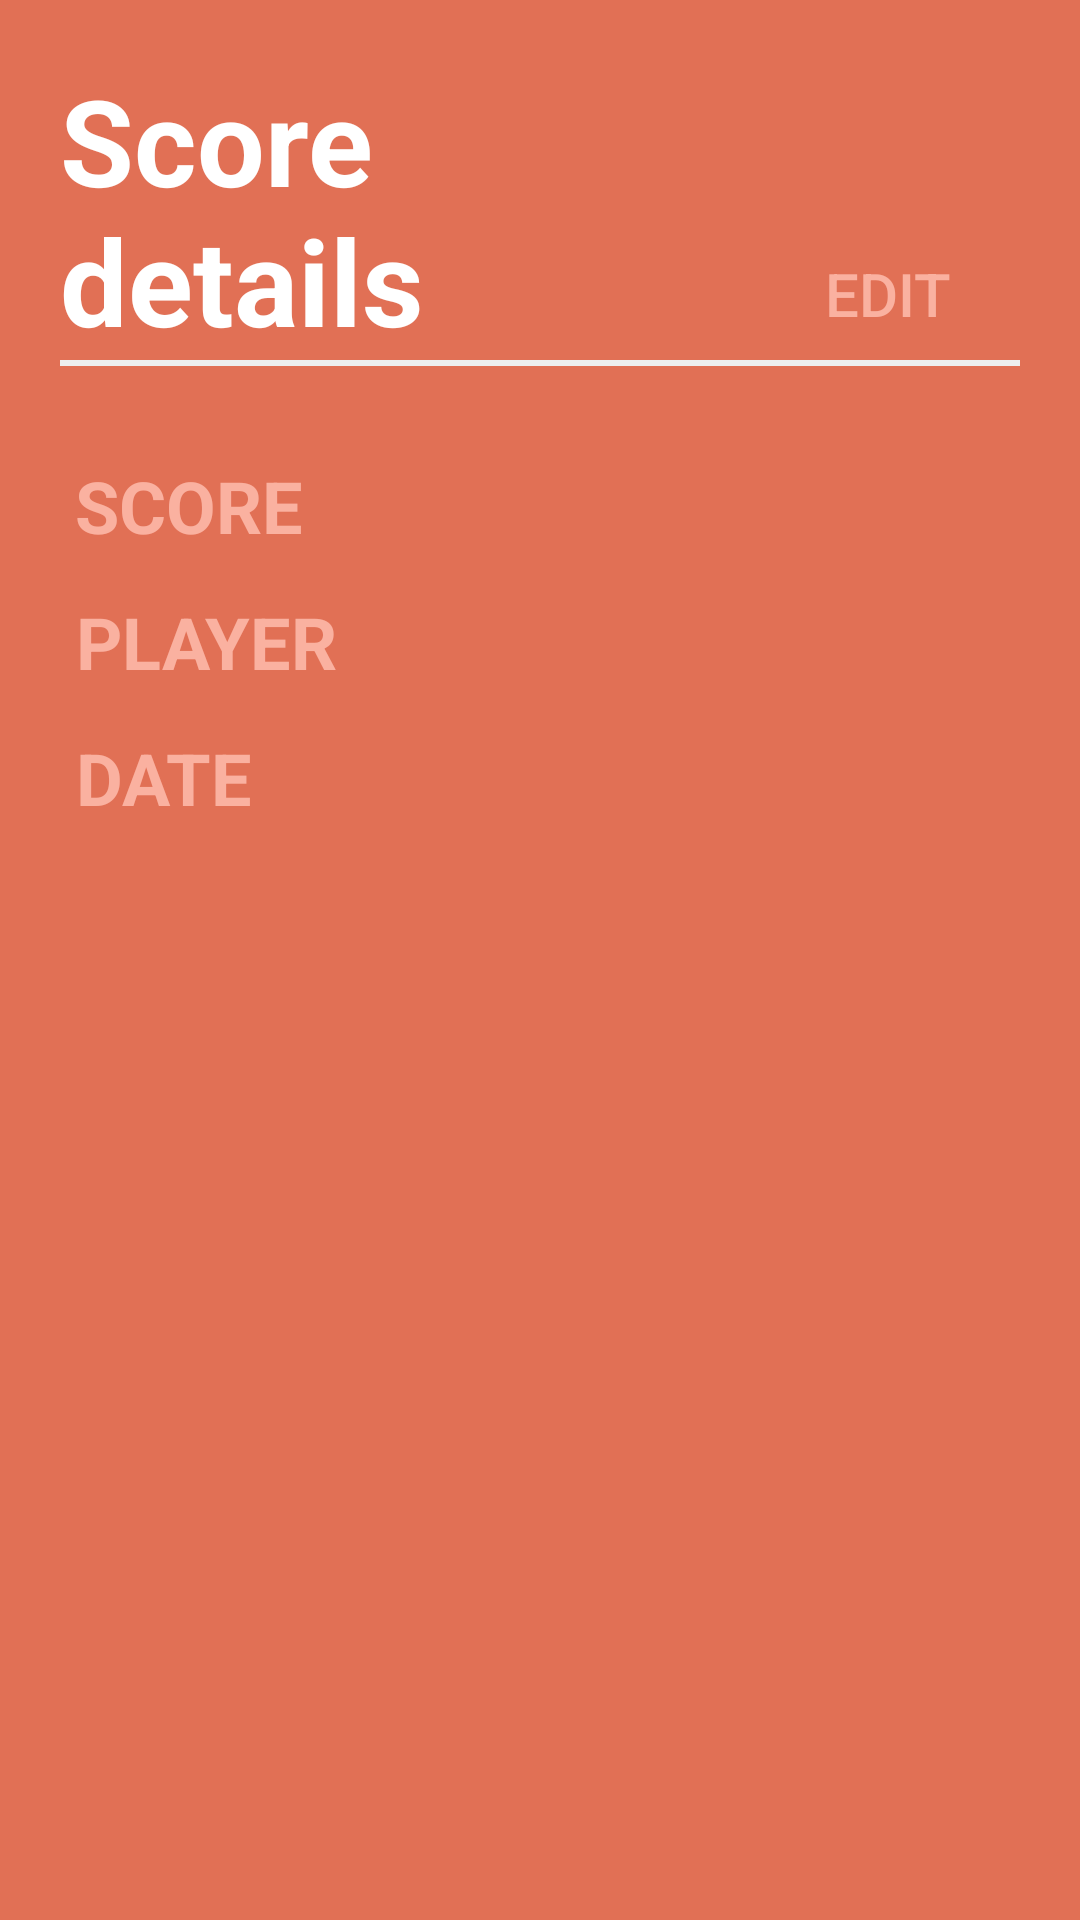

The Android layout XML behind this screen, and the referenced resources:
<!-- AndroidManifest.xml: application theme Theme.AppCompat.DayNight.NoActionBar -->
<!-- res/layout/score_detail_layout.xml -->
<?xml version="1.0" encoding="utf-8"?>
<LinearLayout xmlns:android="http://schemas.android.com/apk/res/android"
    xmlns:tools="http://schemas.android.com/tools"
    android:layout_width="match_parent"
    android:layout_height="match_parent"
    android:background="@color/game_color"
    android:orientation="vertical"
    android:padding="@dimen/margin_default"
    tools:context=".scores.ScoresDetailActivity">

    <RelativeLayout
        android:layout_width="match_parent"
        android:layout_height="wrap_content">

        <TextView
            android:id="@+id/detail_title"
            style="@style/game_title"
            android:layout_width="match_parent"
            android:layout_height="wrap_content"
            android:layout_alignParentStart="true"
            android:layout_alignParentTop="true"
            android:layout_toStartOf="@id/detail_edit_button"
            android:text="@string/score_details"
            android:textColor="@android:color/white" />

        <Button
            android:id="@+id/detail_edit_button"
            android:layout_width="wrap_content"
            android:layout_height="wrap_content"
            android:layout_alignBottom="@id/detail_separator"
            android:layout_alignParentEnd="true"
            android:background="@android:color/transparent"
            android:onClick="editButtonPressed"
            android:text="@string/detail_edit"
            android:textAllCaps="true"
            android:textColor="@color/game_color_light"
            android:textSize="20sp" />

        <View
            android:id="@+id/detail_separator"
            android:layout_width="match_parent"
            android:layout_height="@dimen/separator_height"
            android:layout_below="@id/detail_title"
            android:layout_marginBottom="@dimen/margin_default"
            android:background="@color/text_color" />
    </RelativeLayout>

    <LinearLayout
        android:layout_width="wrap_content"
        android:layout_height="wrap_content">

        <TextView
            android:id="@+id/detail_score_title"
            style="@style/counter_title"
            android:layout_width="wrap_content"
            android:layout_height="wrap_content"
            android:layout_marginHorizontal="@dimen/margin_small"
            android:gravity="center"
            android:text="@string/score" />

        <TextView
            android:id="@+id/detail_score"
            style="@style/counter_number"
            android:layout_width="wrap_content"
            android:layout_height="wrap_content"
            android:layout_marginHorizontal="@dimen/margin_small"
            android:gravity="center"
            android:textColor="@color/text_color" />
    </LinearLayout>

    <LinearLayout
        android:layout_width="wrap_content"
        android:layout_height="wrap_content">

        <TextView
            android:id="@+id/detail_player_title"
            style="@style/counter_title"
            android:layout_width="wrap_content"
            android:layout_height="wrap_content"
            android:layout_marginHorizontal="@dimen/margin_small"
            android:gravity="center"
            android:text="@string/player" />

        <EditText
            android:id="@+id/detail_player"
            style="@style/counter_number"
            android:layout_width="wrap_content"
            android:layout_height="wrap_content"
            android:layout_marginHorizontal="@dimen/margin_small"
            android:autofillHints=""
            android:background="@null"
            android:cursorVisible="false"
            android:enabled="false"
            android:gravity="center"
            android:inputType="none"
            android:textColor="@color/text_color"
            tools:ignore="LabelFor" />
    </LinearLayout>

    <LinearLayout
        android:layout_width="wrap_content"
        android:layout_height="wrap_content">

        <TextView
            android:id="@+id/detail_date_title"
            style="@style/counter_title"
            android:layout_width="wrap_content"
            android:layout_height="wrap_content"
            android:layout_marginHorizontal="@dimen/margin_small"
            android:gravity="center"
            android:text="@string/date" />

        <TextView
            android:id="@+id/detail_date"
            style="@style/counter_number"
            android:layout_width="wrap_content"
            android:layout_height="wrap_content"
            android:layout_marginHorizontal="@dimen/margin_small"
            android:gravity="center"
            android:textColor="@color/text_color" />
    </LinearLayout>
</LinearLayout>
<!-- resources referenced by this layout -->
<resources>
  <color name="game_color">#e17055</color>
  <color name="game_color_light">#fab1a0</color>
  <color name="text_color">#eeeeee</color>
  <dimen name="margin_default">20sp</dimen>
  <dimen name="margin_small">5sp</dimen>
  <dimen name="separator_height">2dp</dimen>
  <string name="date">DATE</string>
  <string name="detail_edit">Edit</string>
  <string name="player">PLAYER</string>
  <string name="score">SCORE</string>
  <string name="score_details">Score details</string>
  <style name="counter_number">
          <item name="android:autoSizeTextType">uniform</item>
          <item name="android:layout_width">match_parent</item>
          <item name="android:layout_height">wrap_content</item>
          <item name="android:gravity">center</item>
          <item name="android:textColor">@color/text_color</item>
          <item name="android:textSize">@dimen/score_text_size</item>
          <item name="android:textStyle">bold</item>
      </style>
  <style name="counter_title">
          <item name="android:layout_width">match_parent</item>
          <item name="android:layout_height">wrap_content</item>
          <item name="android:gravity">center</item>
          <item name="android:textColor">@color/game_color_light</item>
          <item name="android:textSize">@dimen/title_text_size</item>
          <item name="android:textStyle">bold</item>
      </style>
  <style name="game_title">
          <item name="android:textColor">@color/game_color_dark</item>
          <item name="android:textSize">40sp</item>
          <item name="android:textStyle">bold</item>
      </style>
  <dimen name="score_text_size">34sp</dimen>
  <dimen name="title_text_size">24sp</dimen>
  <color name="game_color_dark">#b45944</color>
</resources>
